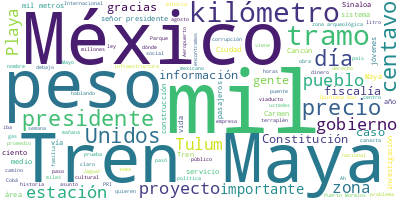

Data behind this chart, as committed beside it:
Participante, Texto, Sentimiento, Palabras, Dia, Mes, Anio
PRESIDENTE ANDRES MANUEL LOPEZ OBRADOR, : Buenos días. Ánimo., 0.0, 4, 12, 08, 2024
PRESIDENTE ANDRES MANUEL LOPEZ OBRADOR, Bueno, pues vamos a iniciar la semana, h…, 0.0, 116, 12, 08, 2024
PRESIDENTE ANDRES MANUEL LOPEZ OBRADOR, No, lo de Xel-Há fue impresionante porqu…, 0.0, 62, 12, 08, 2024
PRESIDENTE ANDRES MANUEL LOPEZ OBRADOR, Y pasa el tiempo, con la política neolib…, 0.0, 68, 12, 08, 2024
PRESIDENTE ANDRES MANUEL LOPEZ OBRADOR, Nosotros estamos construyendo el Tren Ma…, 0.0, 85, 12, 08, 2024
PRESIDENTE ANDRES MANUEL LOPEZ OBRADOR, Ya vamos a dar a conocer en estos días, …, 0.0, 83, 12, 08, 2024
PRESIDENTE ANDRES MANUEL LOPEZ OBRADOR, En esencia, como la Constitución es clar…, 0.0, 76, 12, 08, 2024
PRESIDENTE ANDRES MANUEL LOPEZ OBRADOR, En esencia, primero dicen —porque no cab…, 0.0, 62, 12, 08, 2024
PRESIDENTE ANDRES MANUEL LOPEZ OBRADOR, Al mismo tiempo no se habla, porque dice…, 0.0, 69, 12, 08, 2024
PRESIDENTE ANDRES MANUEL LOPEZ OBRADOR, Y desviando también la atención, porque …, 0.0, 68, 12, 08, 2024
PRESIDENTE ANDRES MANUEL LOPEZ OBRADOR, Ayer hablaba yo de cómo firman con sangr…, 0.0, 127, 12, 08, 2024
PRESIDENTE ANDRES MANUEL LOPEZ OBRADOR, Y esa hipocresía, querer engañar; nada m…, 0.0, 69, 12, 08, 2024
PRESIDENTE ANDRES MANUEL LOPEZ OBRADOR, Y la otra característica de los conserva…, 0.0, 34, 12, 08, 2024
PRESIDENTE ANDRES MANUEL LOPEZ OBRADOR, Mañana o pasado mañana vamos a dar a con…, 0.0, 40, 12, 08, 2024
PRESIDENTE ANDRES MANUEL LOPEZ OBRADOR, Y los que fueron engañados, porque hacía…, 0.0, 99, 12, 08, 2024
PRESIDENTE ANDRES MANUEL LOPEZ OBRADOR, Y los engañaron de que no iba a alcanzar…, 0.0, 38, 12, 08, 2024
JESUS RAMIREZ CUEVAS, ?Doscientos cincuenta y seis., 0.0, 4, 12, 08, 2024
PRESIDENTE ANDRES MANUEL LOPEZ OBRADOR, ?Doscientos cincuenta y seis de 300., 0.0, 6, 12, 08, 2024
JESUS RAMIREZ CUEVAS, ?Ochenta y cinco por ciento., 0.0, 5, 12, 08, 2024
PRESIDENTE ANDRES MANUEL LOPEZ OBRADOR, ?Ochenta y cinco por ciento. Y perdieron…, 0.0, 12, 12, 08, 2024
JESUS RAMIREZ CUEVAS, ?Sí, cuarenta y cuatro., 0.0, 4, 12, 08, 2024
PRESIDENTE ANDRES MANUEL LOPEZ OBRADOR, ?Veinticinco por ciento., 0.0, 3, 12, 08, 2024
PRESIDENTE ANDRES MANUEL LOPEZ OBRADOR, Y no, ahora quieren que se viole la Cons…, 0.0, 130, 12, 08, 2024
PRESIDENTE ANDRES MANUEL LOPEZ OBRADOR, Y sí apostaron porque no querían que se …, 0.0, 147, 12, 08, 2024
PRESIDENTE ANDRES MANUEL LOPEZ OBRADOR, Pero qué orgullo vivir en un país con un…, 0.0, 85, 12, 08, 2024
PRESIDENTE ANDRES MANUEL LOPEZ OBRADOR, Fue una buena sacudida. Y va a llevar ti…, 0.0, 33, 12, 08, 2024
JESUS RAMIREZ CUEVAS, ?Tenemos las preguntas., 0.0, 3, 12, 08, 2024
PRESIDENTE ANDRES MANUEL LOPEZ OBRADOR, ?Tienen las preguntas. A ver, ponla para…, 0.0, 22, 12, 08, 2024
PRESIDENTE ANDRES MANUEL LOPEZ OBRADOR, A ver: Uno. ‘¿Qué queremos decir al Trib…, 0.0, 15, 12, 08, 2024
PRESIDENTE ANDRES MANUEL LOPEZ OBRADOR, ¿Qué cosa es, a ver?, 0.0, 5, 12, 08, 2024
JESUS RAMIREZ CUEVAS, ?Es el camino de la corte, acompañar el …, 0.0, 14, 12, 08, 2024
PRESIDENTE ANDRES MANUEL LOPEZ OBRADOR, ?Ah, yo no lo sabía, pero ¿lo sabían ust…, 0.0, 32, 12, 08, 2024
PRESIDENTE ANDRES MANUEL LOPEZ OBRADOR, ‘Uno. Que se debe realizar una interpret…, 0.0, 67, 12, 08, 2024
JESUS RAMIREZ CUEVAS, ?La aplicación de principio, sí., 0.0, 5, 12, 08, 2024
PRESIDENTE ANDRES MANUEL LOPEZ OBRADOR, ?La aplicación de principio, no con coal…, 0.0, 26, 12, 08, 2024
PRESIDENTE ANDRES MANUEL LOPEZ OBRADOR, ‘Dos. El sistema es claro en cuanto al o…, 0.0, 57, 12, 08, 2024
PRESIDENTE ANDRES MANUEL LOPEZ OBRADOR, Tres. ‘Existen elementos históricos, jur…, 0.0, 47, 12, 08, 2024
JESUS RAMIREZ CUEVAS, ?Primero con Meade., 0.0, 3, 12, 08, 2024
PRESIDENTE ANDRES MANUEL LOPEZ OBRADOR, ?Con Meade., 0.0, 2, 12, 08, 2024
JESUS RAMIREZ CUEVAS, ?Y también, con el PAN estuvo en su mome…, 0.0, 9, 12, 08, 2024
PRESIDENTE ANDRES MANUEL LOPEZ OBRADOR, ?Y luego, con Fox, ¿no?, 0.0, 5, 12, 08, 2024
PREGUNTA, ?Y a Madrazo, 2006., 0.0, 4, 12, 08, 2024
PRESIDENTE ANDRES MANUEL LOPEZ OBRADOR, ?Sí., 0.0, 1, 12, 08, 2024
PREGUNTA, ?Y ahora con Morena., 0.0, 4, 12, 08, 2024
PRESIDENTE ANDRES MANUEL LOPEZ OBRADOR, ?Sí, sí., 0.0, 2, 12, 08, 2024
PRESIDENTE ANDRES MANUEL LOPEZ OBRADOR, ‘Y que la coalición trascienda los aspec…, 0.0, 67, 12, 08, 2024
PRESIDENTE ANDRES MANUEL LOPEZ OBRADOR, ¿Saben que yo propuse que no hubiese sob…, 0.0, 23, 12, 08, 2024
PRESIDENTE ANDRES MANUEL LOPEZ OBRADOR, ‘Cuatro. La representación proporcional …, 0.0, 34, 12, 08, 2024
PRESIDENTE ANDRES MANUEL LOPEZ OBRADOR, ‘La sobrerrepresentación que argumenta e…, 0.0, 59, 12, 08, 2024
PRESIDENTE ANDRES MANUEL LOPEZ OBRADOR, ‘La Constitución claramente protege a la…, 0.0, 25, 12, 08, 2024
PRESIDENTE ANDRES MANUEL LOPEZ OBRADOR, ‘Por eso, se requieren dos terceras part…, 0.0, 27, 12, 08, 2024
PRESIDENTE ANDRES MANUEL LOPEZ OBRADOR, ‘Además, la pretendida sobrerrepresentac…, 0.0, 56, 12, 08, 2024
PRESIDENTE ANDRES MANUEL LOPEZ OBRADOR, ‘La sobrerrepresentación es una distorsi…, 0.0, 30, 12, 08, 2024
PRESIDENTE ANDRES MANUEL LOPEZ OBRADOR, Lo que no quieren es que se tenga una ma…, 0.0, 57, 12, 08, 2024
PRESIDENTE ANDRES MANUEL LOPEZ OBRADOR, Está el caso reciente del fin de semana,…, 0.0, 39, 12, 08, 2024
PRESIDENTE ANDRES MANUEL LOPEZ OBRADOR, ¿Saben qué hacían estos? Porque son lo m…, 0.0, 12, 12, 08, 2024
PRESIDENTE ANDRES MANUEL LOPEZ OBRADOR, Protegían al señor Marín., 0.0, 4, 12, 08, 2024
PRESIDENTE ANDRES MANUEL LOPEZ OBRADOR, ¿Y saben por qué lo protegían?, 0.0, 6, 12, 08, 2024
PRESIDENTE ANDRES MANUEL LOPEZ OBRADOR, Porque el señor Marín les ayudó en el fr…, 0.0, 55, 12, 08, 2024
PRESIDENTE ANDRES MANUEL LOPEZ OBRADOR, De repente, viene la elección y como les…, 0.0, 51, 12, 08, 2024
... 292 more rows
